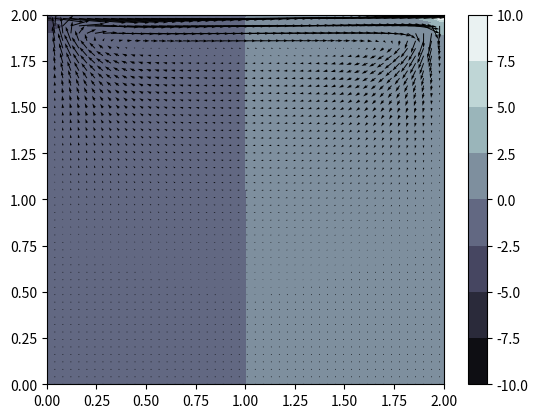

Recreate this plot in Python.
import numpy as np
from matplotlib import pyplot as plt

n = 100 # discretizations 
box_size = 2.0 # domain size
n_iter = 500
dt = 0.0001

nu = 0.1 # kinematic viscosity
rho = 1.0 # density
u = 1.0 # lid velocity (horizontal)

p_poisson_iter = n_iter / 20

def main():
    h = box_size / (n - 1) # grid size
    x = np.linspace(0.0, box_size, n)
    y = np.linspace(0.0, box_size, n)

    X, Y = np.meshgrid(x, y)

    u0 = np.zeros_like(X)
    v0 = np.zeros_like(X)
    p0 = np.zeros_like(X)

    def central_diff_x(field):
        diff = np.zeros_like(field)
        diff[1:-1, 1:-1] = (field[1:-1, 2: ] - field[1:-1, 0:-2]) / (2 * h)

        return diff

    def central_diff_y(field):
        diff = np.zeros_like(field)
        diff[1:-1, 1:-1] = (field[2: , 1:-1] - field[0:-2, 1:-1]) / (2 * h)

        return diff
    
    def laplacian(f):
        diff = np.zeros_like(f)
        diff[1:-1, 1:-1] = (f[0:-2, 1:-1] + f[2: , 1:-1]
                             + f[1:-1, 0:-2] + f[1:-1, 2: ] 
                             - 4 * f[1:-1, 1:-1]) / (h ** 2)

        return diff
    
    for t in range(n_iter):

        # Velocity: Dirichlet boundary condition except at the moving lid
        # Pressure: Neumann boundary condition except at the moving lid (p = 0)

        d_u0_d_x = central_diff_x(u0)
        d_u0_d_y = central_diff_y(u0)
        d_v0_d_x = central_diff_x(v0)
        d_v0_d_y = central_diff_y(v0)

        laplacian_u0 = laplacian(u0)
        laplacian_v0 = laplacian(v0)

        # solving the momentum equation neglecting the pressure gradient term in NS

        u_est = (u0 + dt * (nu * laplacian_u0 - (u0 * d_u0_d_x + v0 * d_u0_d_y) ))
        v_est = (v0 + dt * (nu * laplacian_v0 - (u0 * d_v0_d_x + v0 * d_v0_d_y) ))

        # enforce the boundary conditions

        u_est[0, :] = 0.0
        u_est[:, 0] = 0.0
        u_est[:, -1] = 0.0
        u_est[-1, :] = u

        v_est[0, :] = 0.0
        v_est[:, 0] = 0.0
        v_est[:, -1] = 0.0
        v_est[-1, :] = 0.0

        d_u_est_d_x = central_diff_x(u_est)
        d_u_est_d_y = central_diff_y(u_est)
        d_v_est_d_x = central_diff_x(v_est)
        d_v_est_d_y = central_diff_y(v_est)

        # divergence (Nabla operator)

        # solving the pressure-Poisson equation

        rhs = (
            rho / dt
            * ( d_u_est_d_x + d_v_est_d_y )
        )

        for t in range(int(p_poisson_iter)):
            p_new = np.zeros_like(p0)
            p_new[1:-1, 1:-1] = 0.25 * (
                p0[1:-1, 0:-2] + p0[0:-2, 1:-1] + p0[1:-1, 2: ] + p0[2: , 1:-1] 
                - h ** 2 * rhs[1:-1, 1:-1]
            )

            # enforce the BC 

            p_new[-1, :] = 0.0
            p_new[:, -1] = p_new[:, -2]
            p_new[:, 0] = p_new[:, 1]
            p_new[0, :] = p_new[1, :]
            
            p0 = p_new

        d_p_new_d_x = central_diff_x(p_new)
        d_p_new_d_y = central_diff_y(p_new)

        # add pressure corrections

        u_new = u_est - dt / rho * d_p_new_d_x
        v_new = v_est - dt / rho * d_p_new_d_y

        u_new[0, :] = 0.0
        u_new[:, 0] = 0.0
        u_new[:, -1] = 0.0
        u_new[-1, :] = u

        v_new[-1, :] = 0.0
        v_new[0, :] = 0.0
        v_new[:, 0] = 0.0
        v_new[:, -1] = 0.0

        u0 = u_new
        v0 = v_new
        p0 = p_new

    plt.figure()
    plt.contourf(X, Y, p_new, cmap=plt.cm.bone)
    plt.colorbar()

    plt.quiver(X[::2, ::2], Y[::2, ::2], u_new[::2, ::2], v_new[::2, ::2], color="black")
    #plt.streamplot(X[::2, ::2], Y[::2, ::2], u_new[::2, ::2], v_new[::2, ::2], color="black")
    plt.show()

if __name__ == "__main__":
    main()